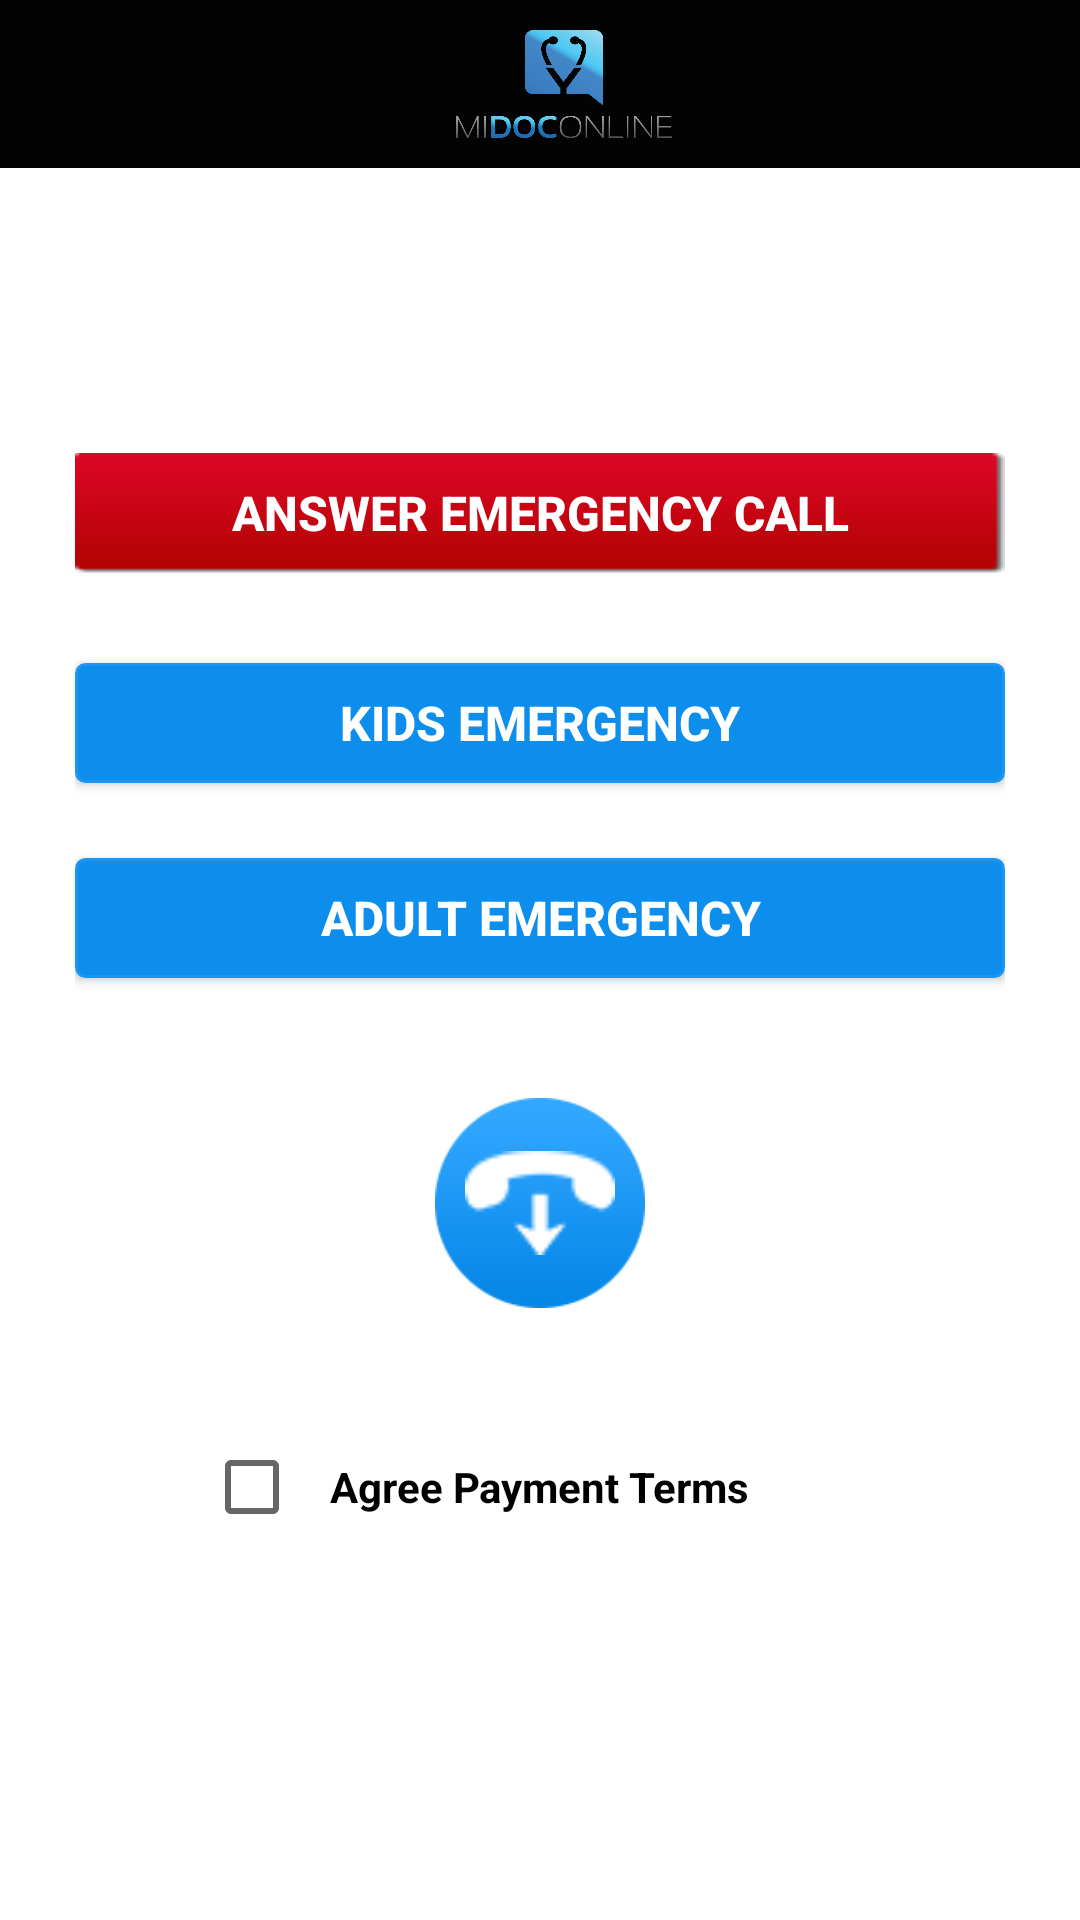

The Android layout XML behind this screen, and the referenced resources:
<!-- AndroidManifest.xml: application theme AppTheme -->
<!-- res/layout/activity_answer_emeregency_call_screen.xml -->
<RelativeLayout xmlns:android="http://schemas.android.com/apk/res/android"
    android:id="@+id/mainContainer"
    xmlns:tools="http://schemas.android.com/tools" android:layout_width="match_parent"
    android:layout_height="match_parent" >
    <include
        android:id="@+id/toolbar_wrapper"
        android:layout_width="match_parent"
        android:layout_height="wrap_content"
        layout="@layout/layout_header_file"/>
    <RelativeLayout

        android:layout_width="match_parent"
        android:layout_height="match_parent"
        android:layout_below="@id/toolbar_wrapper"
        android:layout_margin="@dimen/margin_xlarge">
        <RelativeLayout
            android:layout_width="match_parent"
            android:layout_height="wrap_content"
            android:layout_centerVertical="true"
            android:layout_centerHorizontal="true"
           >
            <Button
                android:id="@+id/btn_emergency_call"
                android:layout_width="match_parent"
                android:layout_height="40dp"
                android:text="ANSWER EMERGENCY CALL"
                android:textColor="@color/text_white"
                android:textSize="@dimen/text_size_large"
                android:textStyle="bold"
                android:background="@drawable/emergency"
                />

            <Button
                android:id="@+id/btn_answercall"
                android:layout_width="match_parent"
                android:layout_height="40dp"
                android:text="KIDS EMERGENCY"
                android:textColor="@color/text_white"
                android:textSize="@dimen/text_size_large"
                android:textStyle="bold"
                android:layout_below="@+id/btn_emergency_call"
                android:layout_marginTop="@dimen/margin_xxlarge"
                android:background="@drawable/btn_custom_bg_blue"
                />
            <Button
                android:id="@+id/btn_history"
                android:layout_width="match_parent"
                android:layout_height="40dp"
                android:text="ADULT EMERGENCY"
                android:textColor="@color/text_white"
                android:textSize="@dimen/text_size_large"
                android:textStyle="bold"
                android:layout_marginTop="@dimen/margin_xlarge"
                android:background="@drawable/btn_custom_bg_blue"
                android:layout_below="@+id/btn_answercall"
                />
            <RelativeLayout
                android:id="@+id/Btn_receive_call"
                android:layout_width="match_parent"
                android:layout_height="wrap_content"
                android:layout_below="@+id/btn_history"
                android:layout_marginTop="@dimen/margin_xxlarge">
                <ImageView
                    android:id="@+id/img_circle_blue"
                    android:layout_width="70dp"
                    android:layout_height="70dp"
                    android:layout_centerHorizontal="true"
                    android:layout_centerVertical="true"
                    android:layout_margin="@dimen/margin_normal"
                    android:src="@drawable/ellips"/>
                <ImageView
                    android:id="@+id/img_call_receive"
                    android:layout_width="50dp"
                    android:layout_height="50dp"
                    android:layout_centerHorizontal="true"
                    android:layout_centerVertical="true"
                    android:layout_margin="@dimen/margin_large"
                    android:src="@drawable/phone_receive"/>
            </RelativeLayout>

            <RelativeLayout
                android:layout_width="match_parent"
                android:layout_height="wrap_content"
                android:layout_below="@+id/Btn_receive_call"
                android:layout_margin="@dimen/margin_xxlarge">
                <TextView
                    android:id="@+id/text_agree"
                    android:layout_width="wrap_content"
                    android:layout_height="wrap_content"
                    android:layout_centerHorizontal="true"
                    android:padding="@dimen/padding_large"
                    android:textColor="@color/black"
                    android:textStyle="bold"
                    android:text="Agree Payment Terms"/>
                <CheckBox
                    android:id="@+id/checkbox_Accept"
                    android:layout_width="wrap_content"
                    android:layout_height="wrap_content"
                    android:layout_toLeftOf="@+id/text_agree"
                    android:layout_alignBaseline="@+id/text_agree"/>
            </RelativeLayout>
        </RelativeLayout>
    </RelativeLayout>



</RelativeLayout>
<!-- res/layout/layout_header_file.xml (included above) -->
<?xml version="1.0" encoding="utf-8"?>
<LinearLayout xmlns:android="http://schemas.android.com/apk/res/android"
    xmlns:app="http://schemas.android.com/apk/res-auto"
    android:orientation="vertical"
    android:layout_width="match_parent"
    android:layout_height="wrap_content">
    <android.support.v7.widget.Toolbar
        android:id="@+id/toolbar"
        android:layout_width="match_parent"
        android:layout_height="56dp"
        android:background="@color/primary"
        app:layout_scrollFlags="scroll|enterAlways"
        android:contentInsetStart="0dp"
        android:contentInsetLeft="0dp"
        app:contentInsetLeft="0dp"
        app:contentInsetStart="0dp"
        android:fitsSystemWindows="true"
        android:elevation="4dp">

        <RelativeLayout
            android:layout_width="match_parent"
            android:layout_height="match_parent">

            <ImageView
                android:id="@+id/nav_drawer"
                android:layout_width="wrap_content"
                android:layout_height="wrap_content"
                android:src="@drawable/ic_navigation"
                android:tint="@color/white"
                android:layout_centerVertical="true"
                android:padding="8dp"/>
            <ImageView
                android:layout_width="wrap_content"
                android:layout_height="wrap_content"
                android:layout_centerHorizontal="true"
                android:layout_centerVertical="true"
                android:src="@drawable/logo"
                android:layout_toRightOf="@+id/nav_drawer"
                android:layout_margin="@dimen/margin_normal"
                />
        </RelativeLayout>
    </android.support.v7.widget.Toolbar>


</LinearLayout>
<!-- resources referenced by this layout -->
<resources>
  <color name="black">#000000</color>
  <color name="primary">#030303</color>
  <color name="text_white">#FFFFFF</color>
  <color name="white">#FFFFFF</color>
  <dimen name="margin_large">15dp</dimen>
  <dimen name="margin_normal">10dp</dimen>
  <dimen name="margin_xlarge">25dp</dimen>
  <dimen name="margin_xxlarge">30dp</dimen>
  <dimen name="padding_large">10dp</dimen>
  <dimen name="text_size_large">16sp</dimen>
  <!-- drawable btn_custom_bg_blue (drawable) -->
  <?xml version="1.0" encoding="utf-8"?>
  <shape xmlns:android="http://schemas.android.com/apk/res/android">
  
      <corners android:radius="@dimen/padding_small"/>
      <stroke android:color="@color/blue"
          android:width="1dp"/>
      <solid android:color="@color/blue_dark"/>
  </shape>
  <!-- drawable ellips: png bitmap (drawable, 3162 bytes) -->
  <!-- drawable emergency: png bitmap (drawable, 1336 bytes) -->
  <!-- drawable logo: png bitmap (drawable, 106831 bytes) -->
  <!-- drawable phone_receive: png bitmap (drawable, 1552 bytes) -->
  <style name="AppTheme" parent="Theme.AppCompat.Light.NoActionBar">
          <item name="colorPrimary">@color/primary</item>
          <item name="colorPrimaryDark">@color/primary_dark</item>
          <item name="colorAccent">@color/accent</item>
          <item name="android:windowBackground">@color/window_background</item>
          <item name="android:textColorHint">@color/white</item>
          <item name="actionMenuTextColor">@color/white</item>
          <item name="android:actionMenuTextColor">@color/white</item>
          <item name="android:windowActionBarOverlay">false</item>
      </style>
  <dimen name="padding_small">3dp</dimen>
  <color name="blue">#1b97f3</color>
  <color name="blue_dark">#0d8dec</color>
  <color name="primary_dark">#000000</color>
  <color name="accent">#F44336</color>
  <color name="window_background">#FFFFFF</color>
</resources>
